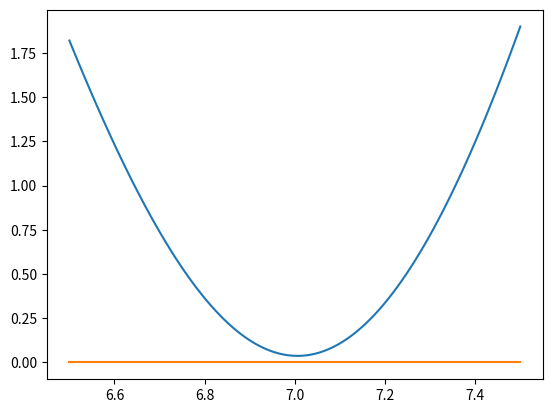

The matplotlib source for this figure:
import numpy as np
import matplotlib.pyplot as plt

f = lambda x: x - 4*np.sin(2*x)-3

xvals = np.linspace(6.5,7.5,100)
yvals = [f(x) for x in xvals]

plt.plot(xvals, yvals)
plt.plot([6.5,7.5], [0,0])
plt.show()